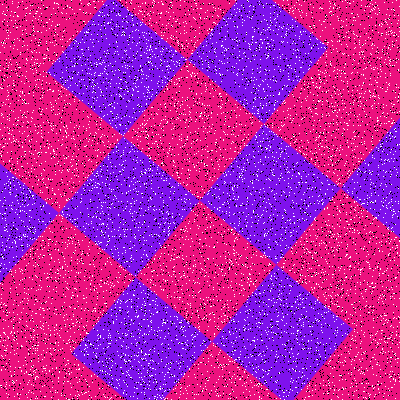

The file beside this chart, header and first rows:
Type, X, Y
Salt, 288, 183
Salt, 5, 369
Salt, 78, 149
Salt, 264, 234
Salt, 369, 307
Salt, 74, 288
Salt, 104, 283
Salt, 264, 235
Salt, 140, 136
Salt, 357, 230
Salt, 32, 367
Salt, 126, 2
Salt, 280, 299
Salt, 134, 112
Salt, 80, 31
Salt, 73, 316
Salt, 346, 155
Salt, 194, 221
Salt, 295, 245
Salt, 273, 160
Salt, 319, 68
Salt, 67, 266
Salt, 96, 66
Salt, 372, 287
Salt, 254, 340
Salt, 394, 104
Salt, 318, 313
Salt, 14, 261
Salt, 320, 383
Salt, 269, 179
Salt, 248, 238
Salt, 153, 162
Salt, 240, 379
Salt, 234, 186
Salt, 377, 117
Salt, 325, 62
Salt, 75, 276
Salt, 16, 62
Salt, 225, 379
Salt, 291, 349
Salt, 276, 354
Salt, 90, 39
Salt, 97, 143
Salt, 229, 372
Salt, 35, 80
Salt, 38, 219
Salt, 102, 62
Salt, 129, 299
Salt, 265, 79
Salt, 73, 347
Salt, 121, 35
Salt, 60, 194
Salt, 254, 200
Salt, 373, 95
Salt, 23, 193
Salt, 84, 85
Salt, 131, 336
Salt, 316, 359
Salt, 134, 226
Salt, 185, 21
... 15,940 more rows
